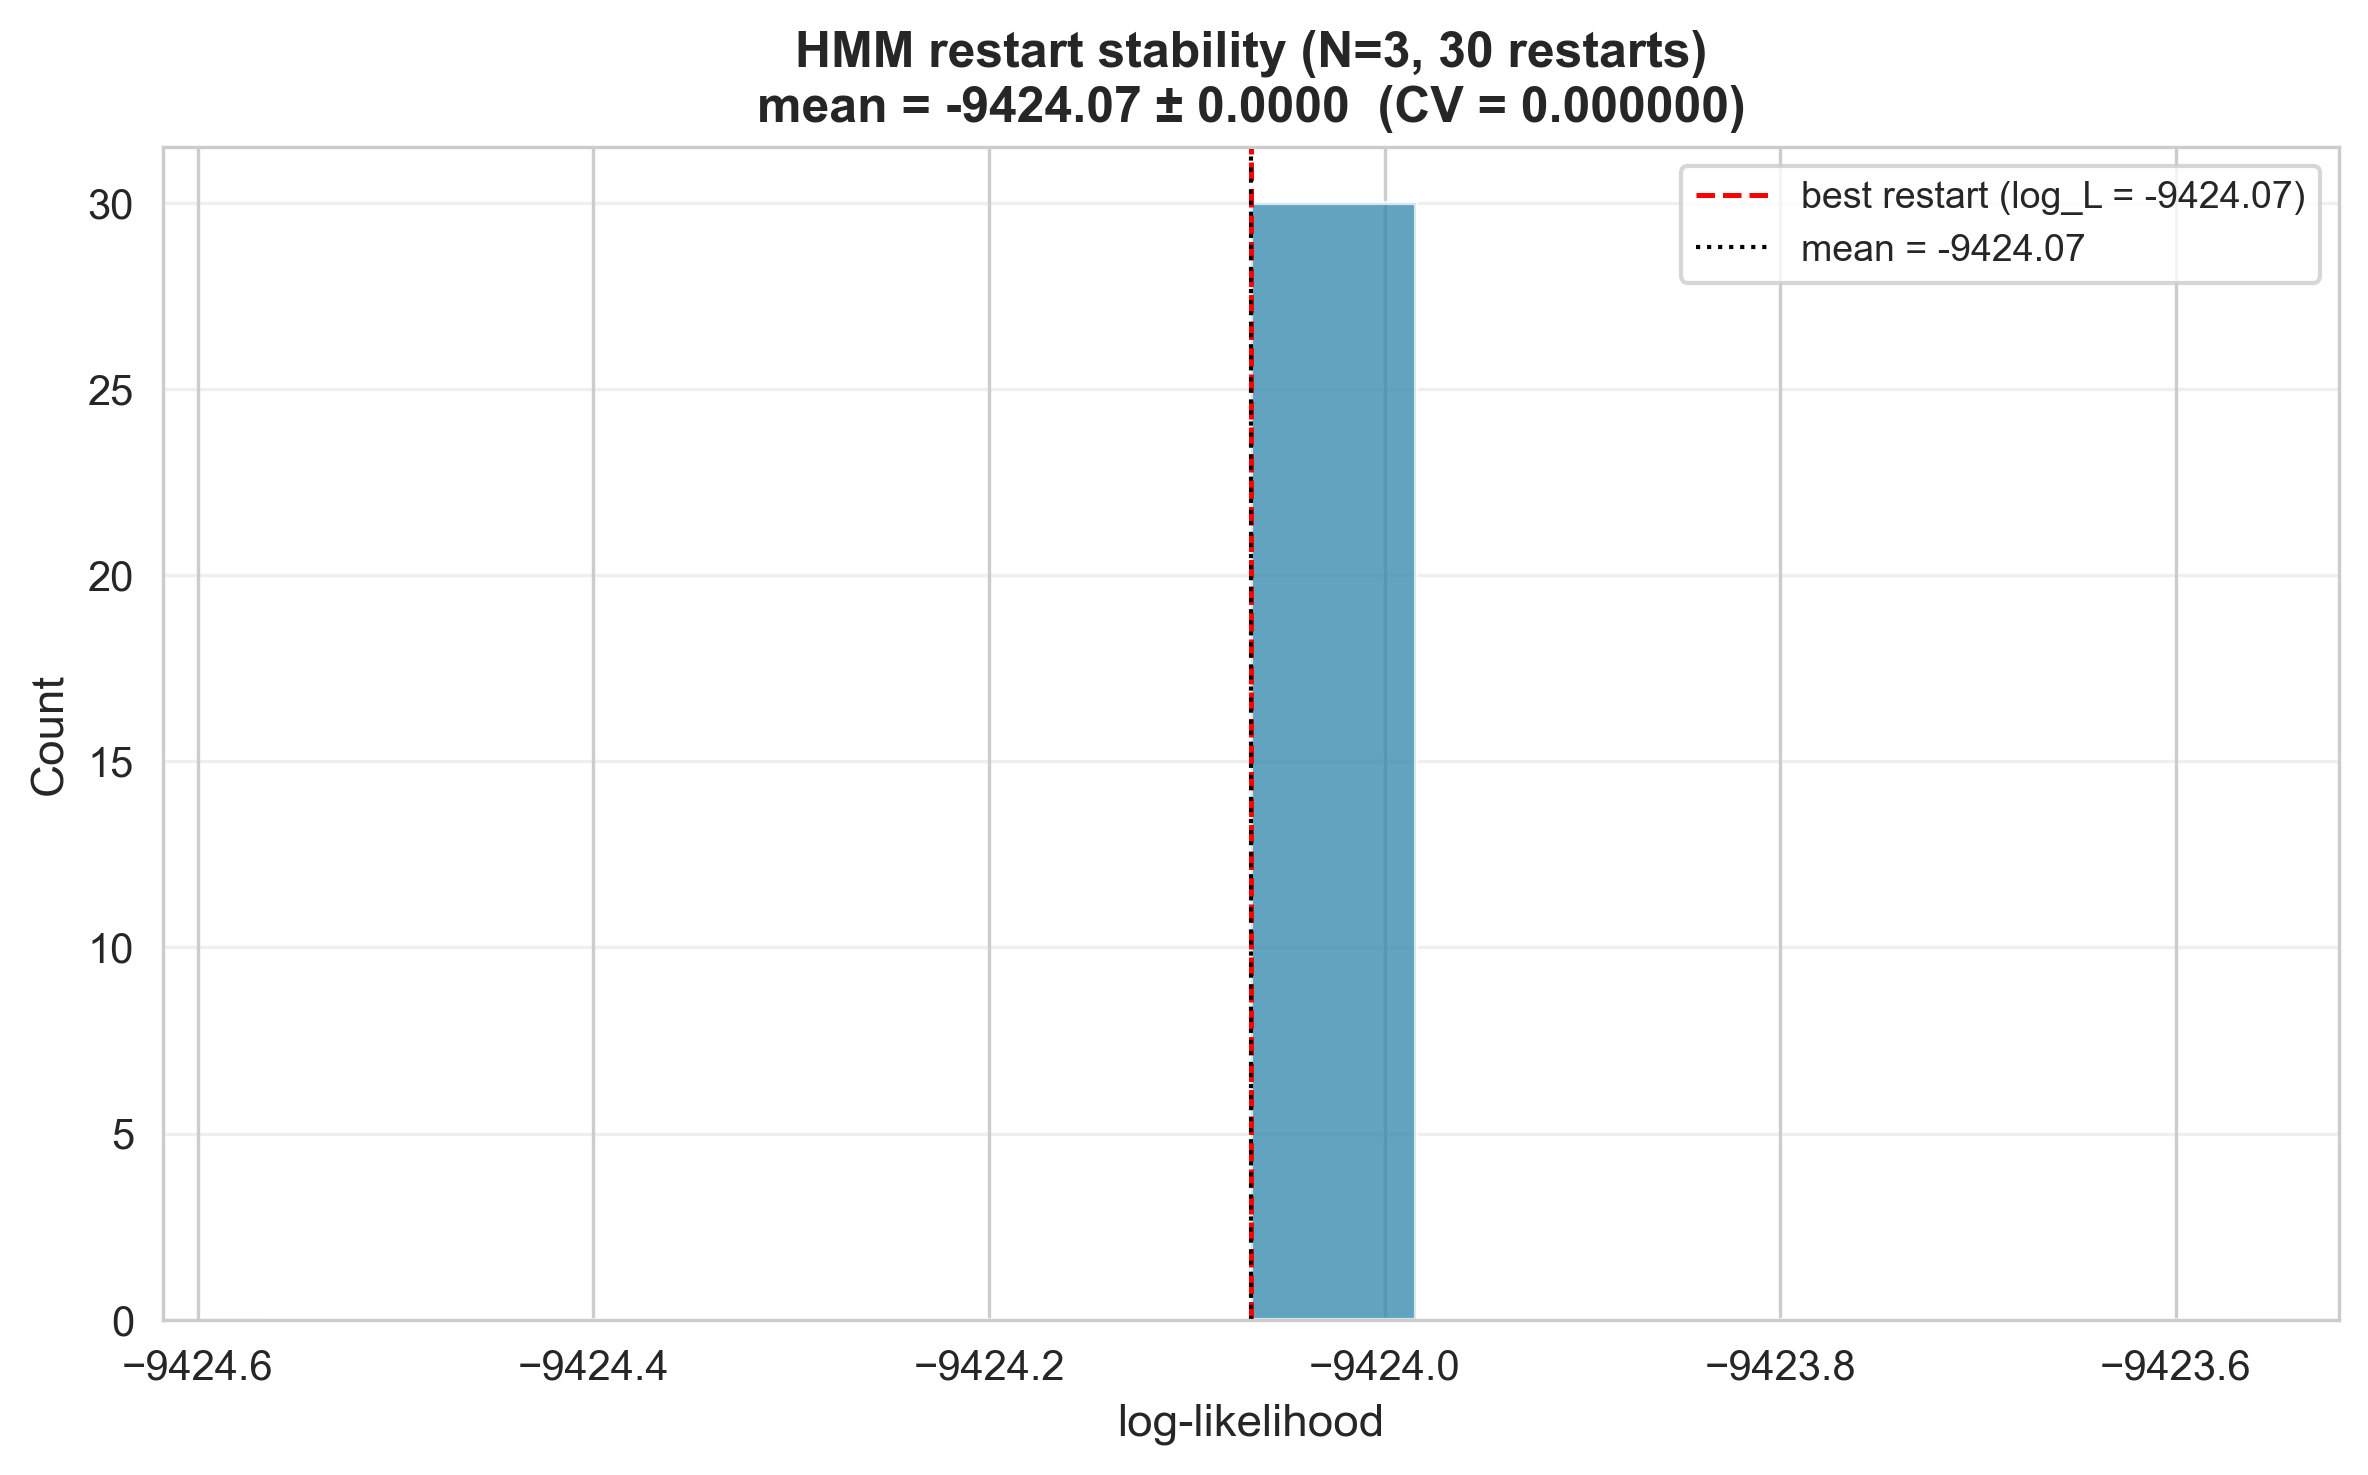

The file beside this chart, header and first rows:
seed, log_likelihood, converged, n_iter_to_converge, mean, std, min, max, ci95_lo, ci95_hi, cv
42, -9424, True, 37, , , , , , , 
43, -9424, True, 37, , , , , , , 
44, -9424, True, 37, , , , , , , 
45, -9424, True, 37, , , , , , , 
46, -9424, True, 37, , , , , , , 
47, -9424, True, 37, , , , , , , 
48, -9424, True, 37, , , , , , , 
49, -9424, True, 37, , , , , , , 
50, -9424, True, 37, , , , , , , 
51, -9424, True, 37, , , , , , , 
52, -9424, True, 38, , , , , , , 
53, -9424, True, 37, , , , , , , 
54, -9424, True, 37, , , , , , , 
55, -9424, True, 37, , , , , , , 
56, -9424, True, 38, , , , , , , 
57, -9424, True, 37, , , , , , , 
58, -9424, True, 37, , , , , , , 
59, -9424, True, 37, , , , , , , 
60, -9424, True, 37, , , , , , , 
61, -9424, True, 37, , , , , , , 
62, -9424, True, 37, , , , , , , 
63, -9424, True, 37, , , , , , , 
64, -9424, True, 37, , , , , , , 
65, -9424, True, 37, , , , , , , 
66, -9424, True, 37, , , , , , , 
67, -9424, True, 37, , , , , , , 
68, -9424, True, 37, , , , , , , 
69, -9424, True, 37, , , , , , , 
70, -9424, True, 37, , , , , , , 
71, -9424, True, 37, , , , , , , 
SUMMARY, -9424, , , -9424, 0.0, -9424, -9424, -9424, -9424, 0.0
